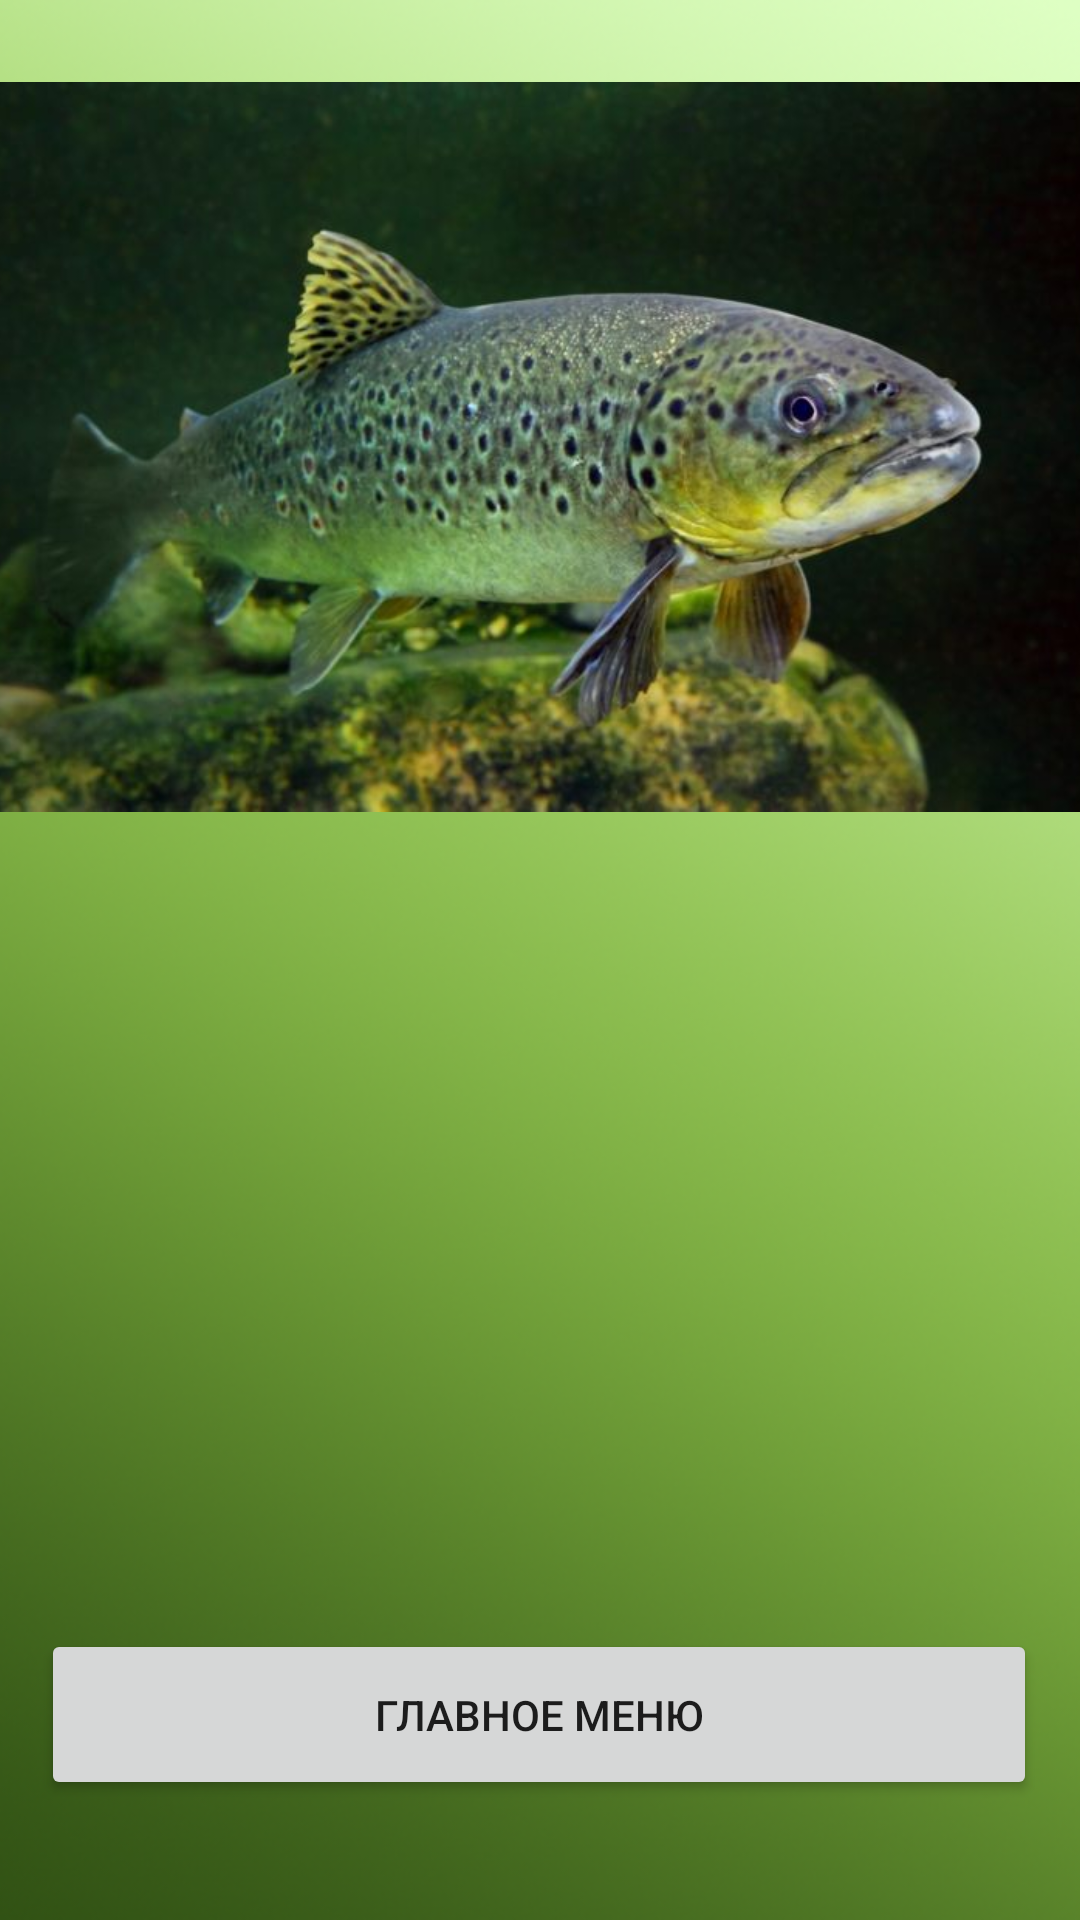

Produce the Android XML layout that renders to this screen, including the resource entries it uses.
<!-- AndroidManifest.xml: application theme Theme.My_Rabota_v1 -->
<!-- res/layout/activity_fish.xml -->
<?xml version="1.0" encoding="utf-8"?>
<androidx.constraintlayout.widget.ConstraintLayout xmlns:android="http://schemas.android.com/apk/res/android"
    xmlns:app="http://schemas.android.com/apk/res-auto"
    xmlns:tools="http://schemas.android.com/tools"
    android:layout_width="match_parent"
    android:background="@drawable/fgreen"
    android:layout_height="match_parent">

    <TextView
        android:id="@+id/textView"
        android:layout_width="386dp"
        android:layout_height="327dp"
        android:layout_marginStart="20dp"
        android:layout_marginTop="5dp"
        android:layout_marginEnd="20dp"
        android:textSize="18sp"
        android:textStyle="bold"
        app:layout_constraintBottom_toTopOf="@+id/button"
        app:layout_constraintEnd_toEndOf="parent"
        app:layout_constraintHorizontal_bias="0.466"
        app:layout_constraintStart_toStartOf="parent"
        app:layout_constraintTop_toBottomOf="@+id/imageView"
        app:layout_constraintVertical_bias="0.224" />

    <Button
        android:id="@+id/button"
        android:layout_width="332dp"
        android:layout_height="57dp"
        android:layout_marginBottom="40dp"
        android:text="Главное Меню"
        app:layout_constraintBottom_toBottomOf="parent"
        app:layout_constraintEnd_toEndOf="parent"
        app:layout_constraintHorizontal_bias="0.493"
        app:layout_constraintStart_toStartOf="parent" />

    <ImageView
        android:id="@+id/imageView"
        android:layout_width="387dp"
        android:layout_height="278dp"
        android:layout_marginStart="10dp"
        android:layout_marginTop="10dp"
        android:layout_marginEnd="10dp"
        app:layout_constraintEnd_toEndOf="parent"
        app:layout_constraintStart_toStartOf="parent"
        app:layout_constraintTop_toTopOf="parent"
        app:srcCompat="@drawable/fish" />
</androidx.constraintlayout.widget.ConstraintLayout>
<!-- resources referenced by this layout -->
<resources>
  <!-- drawable fgreen: png bitmap (drawable, 146779 bytes) -->
  <!-- drawable fish: jpg bitmap (drawable, 47370 bytes) -->
  <style name="Theme.My_Rabota_v1" parent="Theme.MaterialComponents.DayNight.DarkActionBar">
          
          <item name="colorPrimary">@color/purple_500</item>
          <item name="colorPrimaryVariant">@color/purple_700</item>
          <item name="colorOnPrimary">@color/white</item>
          
          <item name="colorSecondary">@color/teal_200</item>
          <item name="colorSecondaryVariant">@color/teal_700</item>
          <item name="colorOnSecondary">@color/black</item>
          
          <item name="android:statusBarColor">?attr/colorPrimaryVariant</item>
          
      </style>
  <!-- not gathered from this repository: default colours our renderer supplied (Android Studio template values) -->
  <color name="purple_500">#FF6200EE</color>
  <color name="purple_700">#FF3700B3</color>
  <color name="teal_200">#FF03DAC5</color>
  <color name="teal_700">#FF018786</color>
  <color name="black">#FF000000</color>
  <color name="white">#FFFFFFFF</color>
</resources>
